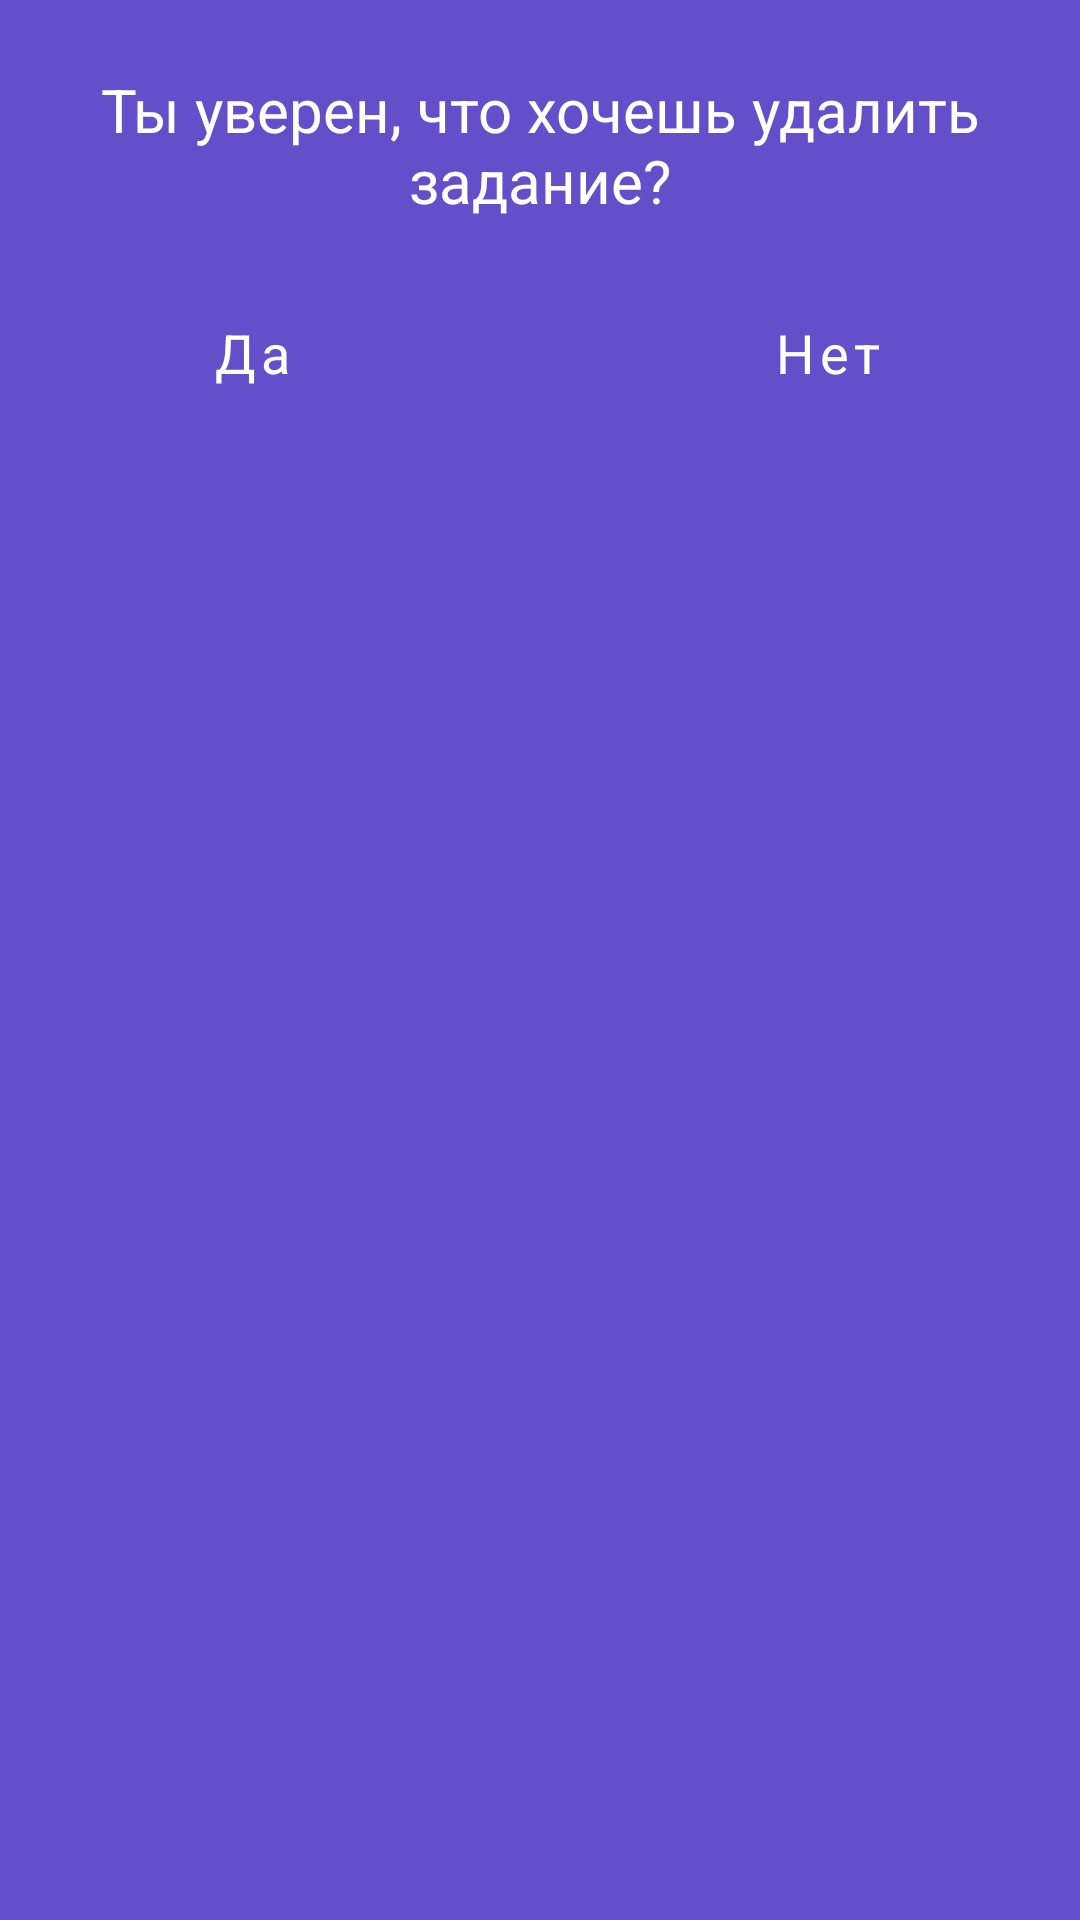

Reconstruct the res/layout file that produces this screen, plus the resources it refers to.
<!-- AndroidManifest.xml: application theme Theme.PlayEDU -->
<!-- res/layout/dialog_delete_task.xml -->
<?xml version="1.0" encoding="utf-8"?>
<layout  xmlns:android="http://schemas.android.com/apk/res/android">
    <LinearLayout
    android:layout_width="match_parent"
    android:layout_height="match_parent"
    android:orientation="vertical">

    <TextView
        android:gravity="center_horizontal"
        android:id="@+id/dialog_hdr2"
        style="@style/Header"
        android:layout_width="match_parent"
        android:layout_height="wrap_content"
        android:layout_marginTop="23dp"
        android:text="@string/delete_task_header"
        android:textSize="@dimen/header1_txt_size" />

    <LinearLayout
        android:layout_marginTop="20dp"
        android:weightSum="5"
        android:layout_width="match_parent"
        android:layout_height="wrap_content"
        android:orientation="horizontal">

        <Button
            android:layout_marginStart="20dp"
            android:id="@+id/yes_btn"
            style="@style/DefaultButton"
            android:layout_width="0dp"
            android:layout_height="wrap_content"
            android:layout_weight="2"
            android:backgroundTint="@color/purple_600"
            android:paddingStart="40dp"
            android:paddingEnd="40dp"
            android:text="@string/yes" />

        <Space
            android:layout_width="0dp"
            android:layout_height="0dp"
            android:layout_weight="1"/>

        <Button
            android:layout_marginEnd="20dp"
            android:id="@+id/no_btn"
            style="@style/DefaultButton"
            android:layout_width="0dp"
            android:layout_height="wrap_content"
            android:layout_weight="2"
            android:backgroundTint="@color/purple_600"
            android:paddingStart="40dp"
            android:paddingEnd="40dp"
            android:text="@string/no" />
    </LinearLayout>


</LinearLayout>
</layout>
<!-- resources referenced by this layout -->
<resources>
  <color name="purple_600">#393470</color>
  <dimen name="header1_txt_size">20sp</dimen>
  <string name="delete_task_header">Ты уверен, что хочешь удалить задание?</string>
  <string name="no">Нет</string>
  <string name="yes">Да</string>
  <style name="DefaultButton" parent="Widget.MaterialComponents.Button.UnelevatedButton">
          <item name="android:textColor">@color/white</item>
          <item name="android:textSize">@dimen/btn_text_size</item>
          <item name="android:textAllCaps">false</item>
          <item name="shapeAppearanceOverlay">@style/DefaultBtnAppearance</item>
          <item name="fontFamily">@font/roboto_black</item>
      </style>
  <style name="Header" parent="Widget.AppCompat.TextView">
          <item name="fontFamily">@font/roboto_black</item>
          <item name="android:textSize">@dimen/header_txt_size</item>
          <item name="android:textColor">@color/white</item>
      </style>
  <style name="Theme.PlayEDU" parent="Theme.MaterialComponents.DayNight.NoActionBar">
          <item name="android:navigationBarColor">@color/purple_background</item>
          <item name="android:windowBackground">@color/purple_background</item>
          
          <item name="colorPrimary">@color/purple_background</item>
          <item name="colorPrimaryVariant">@color/purple_600</item>
          <item name="colorOnPrimary">@color/white</item>
          
          <item name="colorSecondary">@color/purple_100</item>
          <item name="colorSecondaryVariant">@color/teal_700</item>
          <item name="colorOnSecondary">@color/white</item>
          
          <item name="android:statusBarColor">?attr/colorPrimaryVariant</item>
          
          <item name="android:textColorSecondary">@color/white</item>
  
  
      </style>
  <color name="white">#FFFFFFFF</color>
  <dimen name="btn_text_size">18sp</dimen>
  <style name="DefaultBtnAppearance">
          <item name="cornerFamily">rounded</item>
          <item name="cornerSize">@dimen/btn_rounding_radius</item>
      </style>
  <dimen name="header_txt_size">24sp</dimen>
  <color name="purple_background">#624FC9</color>
  <color name="purple_100">#986CF1</color>
  <color name="teal_700">#FF018786</color>
  <dimen name="btn_rounding_radius">15dp</dimen>
</resources>
